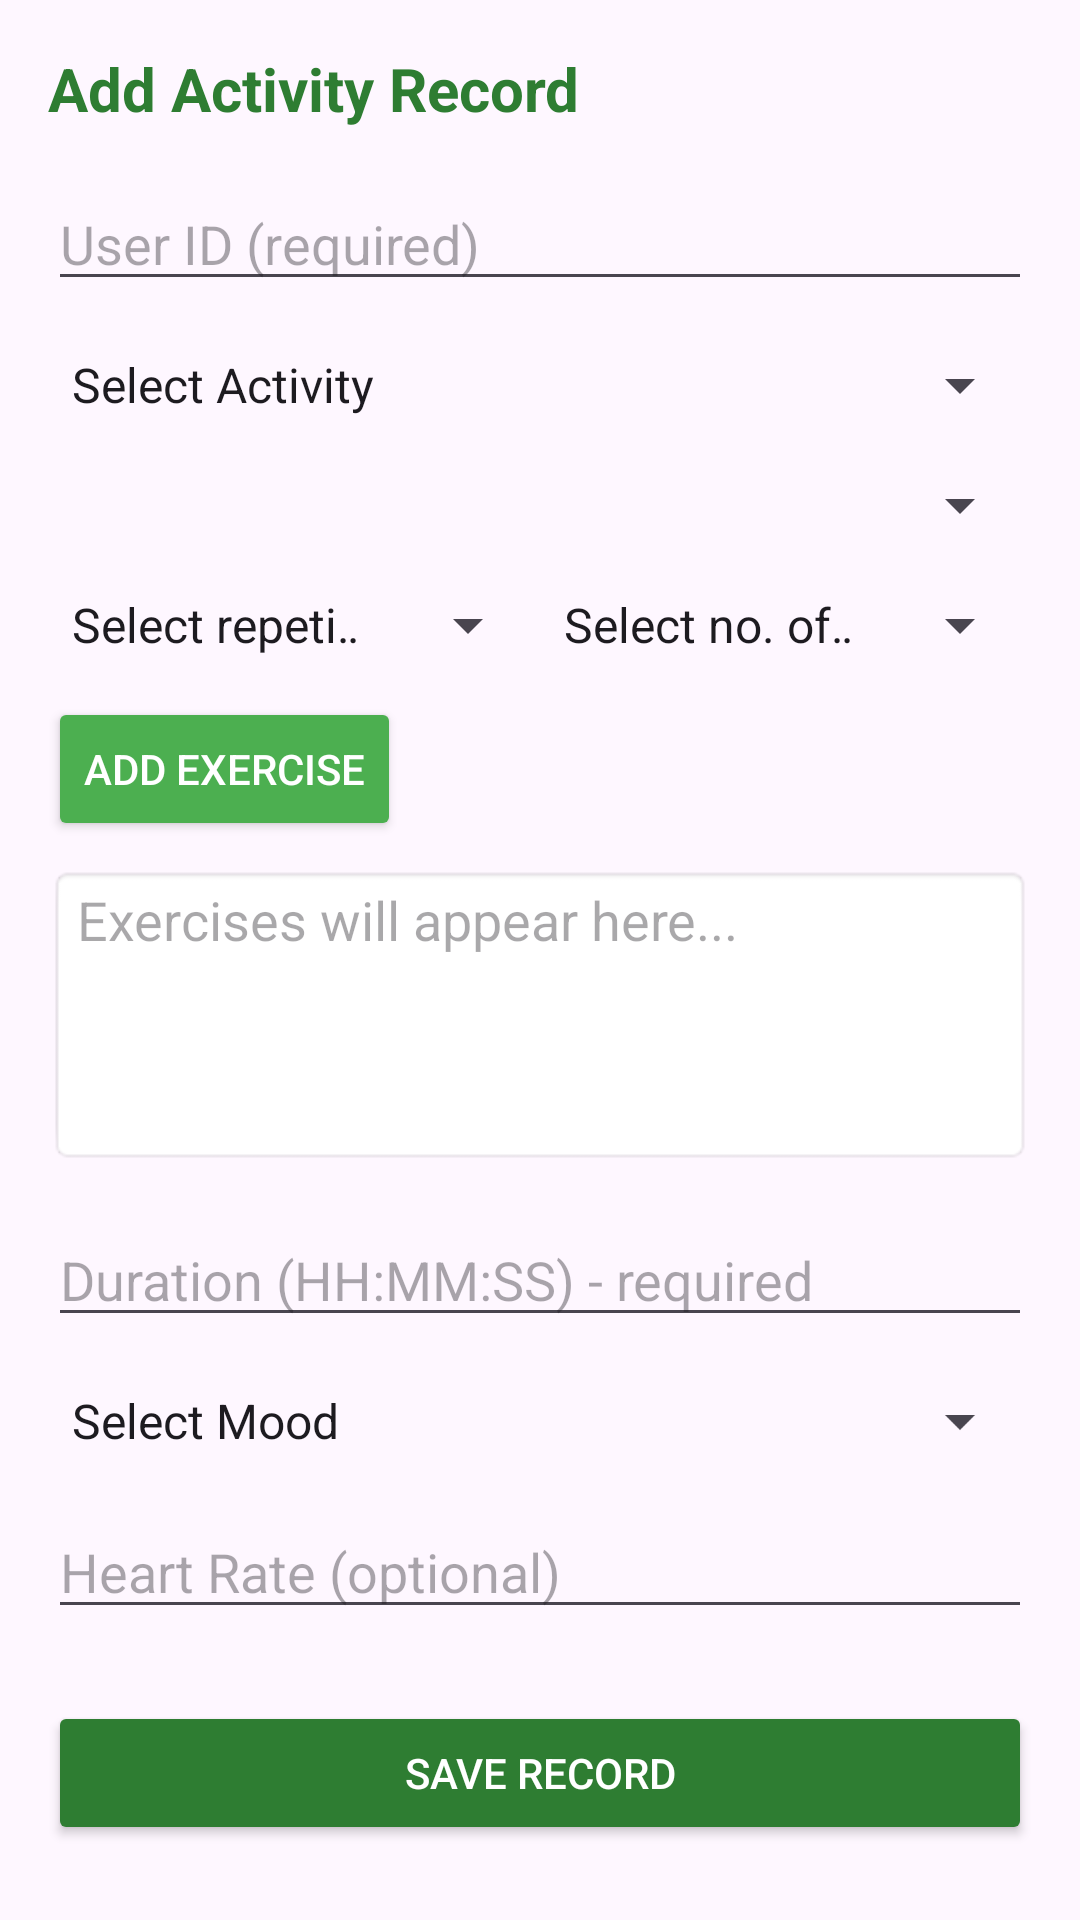

The Android layout XML behind this screen, and the referenced resources:
<!-- AndroidManifest.xml: application theme Theme.HealthApp -->
<!-- res/layout/activity_add_record.xml -->
<?xml version="1.0" encoding="utf-8"?>
<LinearLayout xmlns:android="http://schemas.android.com/apk/res/android"
    android:layout_width="match_parent"
    android:layout_height="match_parent"
    android:orientation="vertical"
    android:padding="16dp">

    <TextView
        android:layout_width="wrap_content"
        android:layout_height="wrap_content"
        android:text="Add Activity Record"
        android:textSize="20sp"
        android:textStyle="bold"
        android:textColor="#2E7D32" />

    
    <EditText
        android:id="@+id/user_id_edit_text"
        android:layout_width="match_parent"
        android:layout_height="wrap_content"
        android:layout_marginTop="16dp"
        android:hint="User ID (required)"
        android:inputType="text" />

    
    <Spinner
        android:id="@+id/activity_type_spinner"
        android:layout_width="match_parent"
        android:layout_height="wrap_content"
        android:layout_marginTop="16dp"
        android:entries="@array/activity_types" />

    
    <Spinner
        android:id="@+id/exercise_type_spinner"
        android:layout_width="match_parent"
        android:layout_height="wrap_content"
        android:layout_marginTop="16dp" />

    
    <LinearLayout
        android:layout_width="match_parent"
        android:layout_height="wrap_content"
        android:orientation="horizontal"
        android:layout_marginTop="16dp">

        <Spinner
            android:id="@+id/repetitions_spinner"
            android:layout_width="0dp"
            android:layout_height="wrap_content"
            android:layout_weight="1"
            android:entries="@array/repetitions" />

        <Spinner
            android:id="@+id/sets_spinner"
            android:layout_width="0dp"
            android:layout_height="wrap_content"
            android:layout_weight="1"
            android:entries="@array/noofsets" />
    </LinearLayout>

    
    <Button
        android:id="@+id/add_exercise_button"
        android:layout_width="wrap_content"
        android:layout_height="wrap_content"
        android:layout_marginTop="12dp"
        android:text="Add Exercise"
        android:backgroundTint="#4CAF50"
        android:textColor="@android:color/white" />

    
    <EditText
        android:id="@+id/exercises_edit_text"
        android:layout_width="match_parent"
        android:layout_height="100dp"
        android:layout_marginTop="8dp"
        android:hint="Exercises will appear here..."
        android:gravity="top|start"
        android:inputType="textMultiLine"
        android:enabled="false"
        android:background="@android:drawable/editbox_background" />

    
    <EditText
        android:id="@+id/duration_edit_text"
        android:layout_width="match_parent"
        android:layout_height="wrap_content"
        android:layout_marginTop="16dp"
        android:hint="Duration (HH:MM:SS) - required"
        android:inputType="text" />

    
    <Spinner
        android:id="@+id/mood_spinner"
        android:layout_width="match_parent"
        android:layout_height="wrap_content"
        android:layout_marginTop="16dp"
        android:entries="@array/mood_options" />

    
    <EditText
        android:id="@+id/heart_rate_edit_text"
        android:layout_width="match_parent"
        android:layout_height="wrap_content"
        android:layout_marginTop="16dp"
        android:hint="Heart Rate (optional)"
        android:inputType="numberDecimal" />

    
    <Button
        android:id="@+id/save_button"
        android:layout_width="match_parent"
        android:layout_height="wrap_content"
        android:layout_marginTop="24dp"
        android:text="Save Record"
        android:backgroundTint="#2E7D32"
        android:textColor="@android:color/white" />

</LinearLayout>
<!-- resources referenced by this layout -->
<resources>
  <string-array name="activity_types">
          <item>Select Activity</item>
          <item>Workout</item>
          <item>Rehabilitation</item>
          <item>Cycling</item>
          <item>Swimming</item>
          <item>KeepFit</item>
          <item>Gym</item>
          <item>Entertainment</item>
          <item>Skipping</item>
          <item>Sprint</item>
          <item>Running</item>
          <item>Ball</item>
          <item>Climbing</item>
          <item>Yoga</item>
          <item>Weightlifting</item>
      </string-array>
  <string-array name="mood_options">
          <item>Select Mood</item>
          <item>Happy</item>
          <item>Neutral</item>
          <item>Sad</item>
      </string-array>
  <string-array name="noofsets">
          <item>Select no. of set</item>
          <item>1</item>
          <item>2</item>
          <item>3</item>
          <item>4</item>
          <item>5</item>
          <item>6</item>
          <item>7</item>
          <item>8</item>
          <item>9</item>
          <item>10</item>
      </string-array>
  <string-array name="repetitions">
          <item>Select repetition</item>
          <item>5</item>
          <item>10</item>
          <item>15</item>
          <item>20</item>
          <item>25</item>
          <item>30</item>
          <item>35</item>
          <item>40</item>
          <item>45</item>
          <item>50</item>
      </string-array>
  <style name="Theme.HealthApp" parent="Base.Theme.HealthApp" />
  <style name="Base.Theme.HealthApp" parent="Theme.Material3.DayNight.NoActionBar">
          
          
      </style>
</resources>
